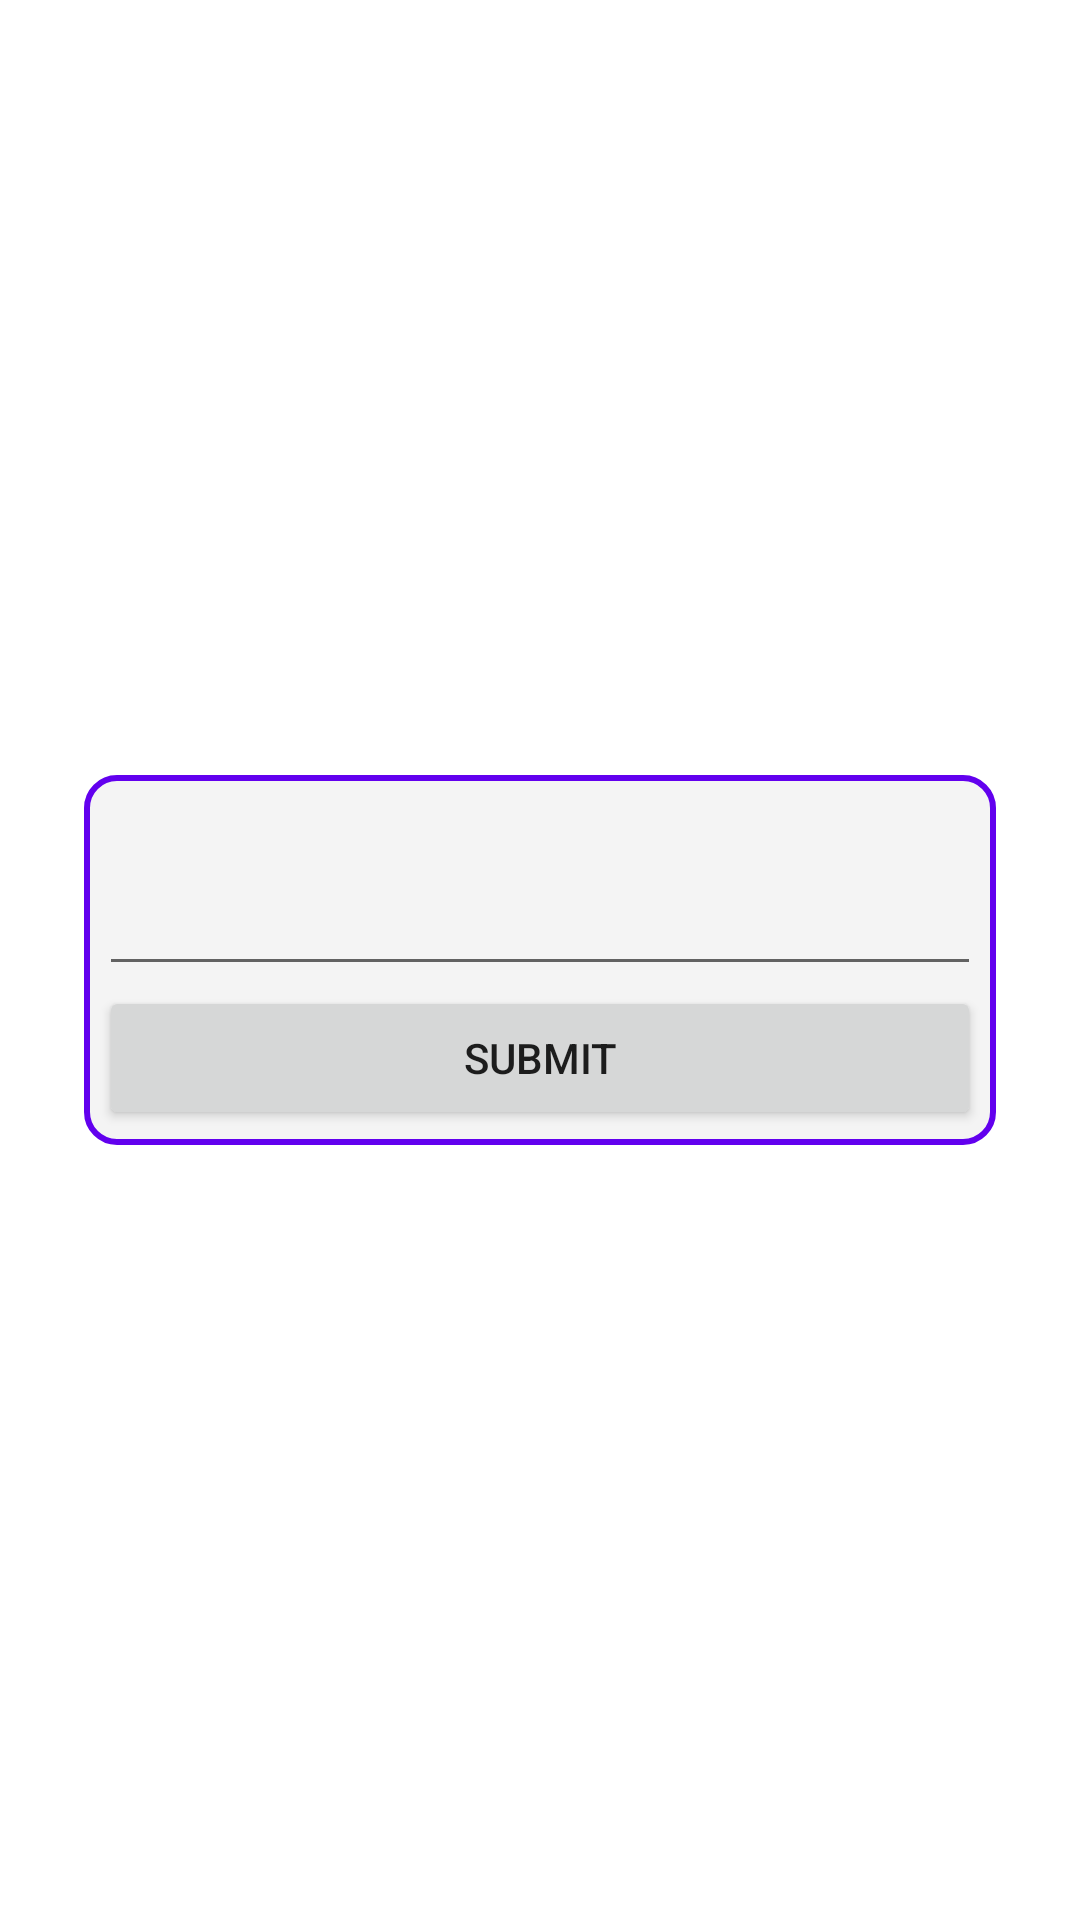

Here is an Android app screen rendered from its layout file. Give the layout XML and the strings, colors and styles it references.
<!-- AndroidManifest.xml: application theme Theme.Shorts -->
<!-- res/layout/edit_notes.xml -->
<?xml version="1.0" encoding="utf-8"?>
<androidx.constraintlayout.widget.ConstraintLayout xmlns:android="http://schemas.android.com/apk/res/android"
    xmlns:tools="http://schemas.android.com/tools"
    android:layout_width="match_parent"
    android:layout_height="match_parent"
    xmlns:app="http://schemas.android.com/apk/res-auto"
    android:padding="8dp"
    >
    <RelativeLayout
        android:layout_width="match_parent"
        android:layout_height="wrap_content"
        app:layout_constraintTop_toTopOf="parent"
        app:layout_constraintBottom_toBottomOf="parent"
        app:layout_constraintEnd_toEndOf="parent"
        app:layout_constraintStart_toStartOf="parent"
        android:layout_margin="20dp"
        android:padding="5dp"
        android:background="@drawable/shape_of_edit_note"
        >

        <EditText
            android:id="@+id/editTextOfNote"
            android:layout_width="match_parent"
            android:layout_height="wrap_content"
            android:importantForAutofill="no"
            android:inputType="textMultiLine"
            android:minLines="2"
            android:maxLines="4"
            android:padding="10dp"
            android:textColor="#212121"
            tools:ignore="LabelFor" />

        <Button
            android:id="@+id/updateNotesBtn"
            android:layout_width="match_parent"
            android:layout_height="wrap_content"
            android:layout_below="@+id/editTextOfNote"
            android:text="@string/submit"
            android:layout_alignParentStart="true"
            android:layout_alignParentEnd="true"
            />
    </RelativeLayout>
</androidx.constraintlayout.widget.ConstraintLayout>
<!-- resources referenced by this layout -->
<resources>
  <!-- drawable shape_of_edit_note (drawable) -->
  <?xml version="1.0" encoding="utf-8"?>
  <shape xmlns:android="http://schemas.android.com/apk/res/android" android:shape="rectangle">
      <stroke android:color="@color/design_default_color_primary" android:width="2dp"/>
      <corners android:radius="10dp"/>
      <solid android:color="#F4F4F4"/>
  </shape>
  <string name="submit">SUBMIT</string>
  <style name="Theme.Shorts" parent="Theme.MaterialComponents.DayNight.NoActionBar">
          
          <item name="colorPrimary">@color/purple_500</item>
          <item name="colorPrimaryVariant">@color/purple_700</item>
          <item name="colorOnPrimary">@color/white</item>
          
          <item name="colorSecondary">@color/teal_200</item>
          <item name="colorSecondaryVariant">@color/teal_700</item>
          <item name="colorOnSecondary">@color/black</item>
          
          <item name="android:statusBarColor" tools:targetApi="l">?attr/colorPrimaryVariant</item>
          
      </style>
  <!-- not gathered from this repository: default colours our renderer supplied (Android Studio template values) -->
  <color name="purple_500">#FF6200EE</color>
  <color name="purple_700">#FF3700B3</color>
  <color name="teal_200">#FF03DAC5</color>
  <color name="teal_700">#FF018786</color>
  <color name="black">#FF000000</color>
  <color name="white">#FFFFFFFF</color>
</resources>
